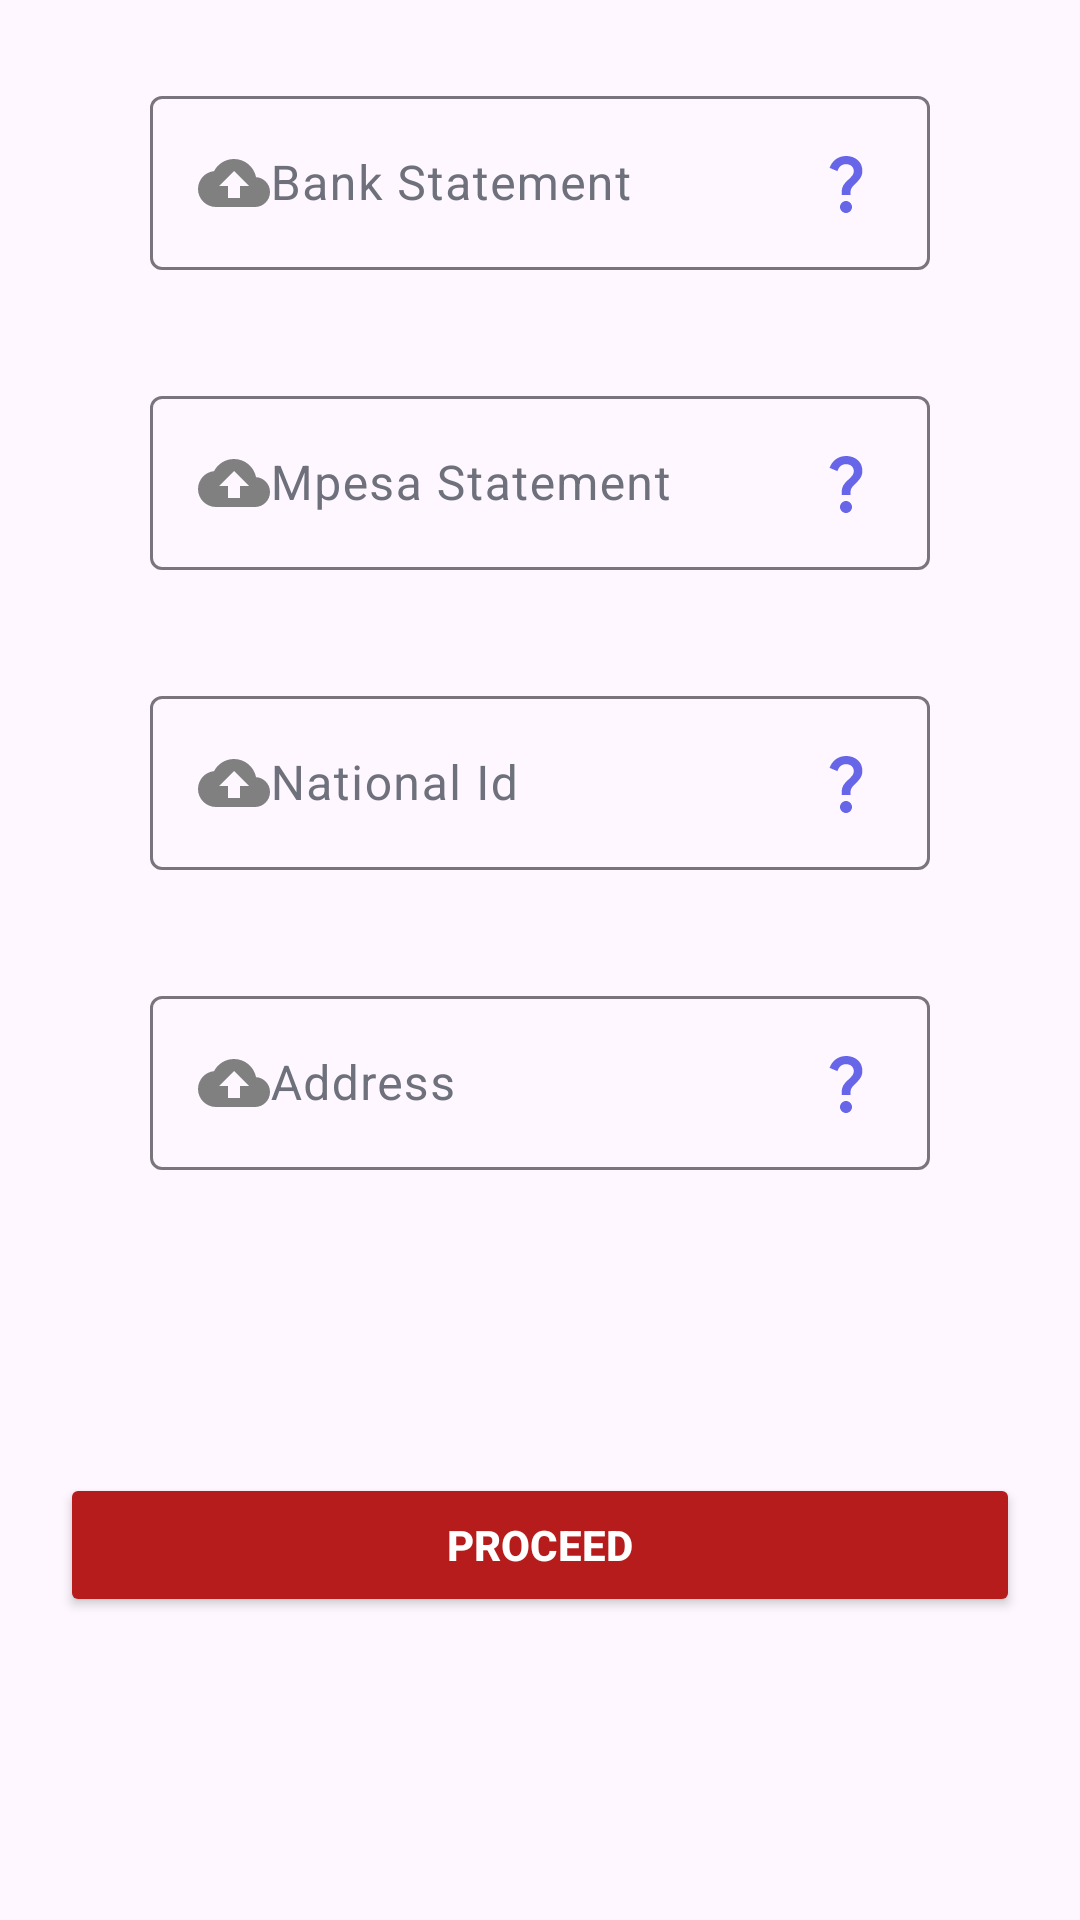

Here is an Android app screen rendered from its layout file. Give the layout XML and the strings, colors and styles it references.
<!-- AndroidManifest.xml: application theme Theme.Equiloan -->
<!-- res/layout/document_upload.xml -->
<?xml version="1.0" encoding="utf-8"?>
<androidx.constraintlayout.widget.ConstraintLayout xmlns:android="http://schemas.android.com/apk/res/android"
    android:layout_width="match_parent"
    android:layout_height="match_parent"
    xmlns:app="http://schemas.android.com/apk/res-auto"
    android:id="@+id/main">

    <com.google.android.material.textfield.TextInputLayout
        android:layout_width="match_parent"
        android:layout_height="wrap_content"
        android:id="@+id/bankStatement"
        android:hint="Bank Statement"
        app:layout_constraintStart_toStartOf="@id/main"
        app:layout_constraintEnd_toEndOf="@id/main"
        app:layout_constraintTop_toTopOf="@id/main"
        android:textColorHint="@color/grey"
        app:hintTextAppearance="@color/grey"
        android:layout_marginStart="30dp"
        android:layout_marginEnd="30dp"
        android:layout_marginTop="30dp"
        android:scrollbarSize="25dp"
        app:layout_constraintBottom_toTopOf="@id/mpesaStatement"

        >

        <com.google.android.material.textfield.TextInputEditText
            android:layout_width="match_parent"
            android:layout_height="wrap_content"
            android:layout_marginStart="20dp"
            android:layout_marginEnd="20dp"
            android:drawableLeft="@drawable/cloud_upload"
            android:drawableRight="@drawable/question_mark"
            android:inputType="text" />

    </com.google.android.material.textfield.TextInputLayout>

    <com.google.android.material.textfield.TextInputLayout
        android:layout_width="match_parent"
        android:layout_height="wrap_content"
        android:id="@+id/mpesaStatement"
        android:hint="Mpesa Statement"
        app:layout_constraintStart_toStartOf="@id/main"
        app:layout_constraintEnd_toEndOf="@id/main"
       app:layout_constraintTop_toBottomOf="@id/bankStatement"
        android:textColorHint="@color/grey"
        app:hintTextAppearance="@color/grey"
        android:layout_marginStart="30dp"
        android:layout_marginEnd="30dp"
        android:layout_marginTop="40dp"
        android:scrollbarSize="25dp"
        >

        <com.google.android.material.textfield.TextInputEditText
            android:layout_width="match_parent"
            android:layout_height="wrap_content"
            android:layout_marginStart="20dp"
            android:layout_marginEnd="20dp"
            android:drawableLeft="@drawable/cloud_upload"
            android:drawableRight="@drawable/question_mark"
            android:inputType="text" />

    </com.google.android.material.textfield.TextInputLayout>

    <com.google.android.material.textfield.TextInputLayout
        android:layout_width="match_parent"
        android:layout_height="wrap_content"
        android:id="@+id/nationalId"
        android:hint="National Id"
        app:layout_constraintStart_toStartOf="@id/main"
        app:layout_constraintEnd_toEndOf="@id/main"
        app:layout_constraintTop_toBottomOf="@id/mpesaStatement"
        android:textColorHint="@color/grey"
        app:hintTextAppearance="@color/grey"
        android:layout_marginStart="30dp"
        android:layout_marginEnd="30dp"
        android:layout_marginTop="40dp"
        android:scrollbarSize="25dp"
        >

        <com.google.android.material.textfield.TextInputEditText
            android:layout_width="match_parent"
            android:layout_height="wrap_content"
            android:layout_marginStart="20dp"
            android:layout_marginEnd="20dp"
            android:drawableLeft="@drawable/cloud_upload"
            android:drawableRight="@drawable/question_mark"
            android:inputType="text" />

    </com.google.android.material.textfield.TextInputLayout>

    <com.google.android.material.textfield.TextInputLayout
        android:layout_width="match_parent"
        android:layout_height="wrap_content"
        android:id="@+id/Address"
        android:hint="Address"
        app:layout_constraintStart_toStartOf="@id/main"
        app:layout_constraintEnd_toEndOf="@id/main"
        app:layout_constraintTop_toBottomOf="@id/nationalId"
        android:textColorHint="@color/grey"
        app:hintTextAppearance="@color/grey"
        android:layout_marginStart="30dp"
        android:layout_marginEnd="30dp"
        android:layout_marginTop="40dp"
        android:scrollbarSize="25dp"
        >

        <com.google.android.material.textfield.TextInputEditText
            android:layout_width="match_parent"
            android:layout_height="wrap_content"
            android:layout_marginStart="20dp"
            android:layout_marginEnd="20dp"
            android:drawableLeft="@drawable/cloud_upload"
            android:drawableRight="@drawable/question_mark"
            android:inputType="text" />

    </com.google.android.material.textfield.TextInputLayout>
    <Button
        android:id="@+id/submitButton"
        android:layout_width="match_parent"
        android:layout_height="wrap_content"
        android:layout_marginStart="20dp"
        android:layout_marginEnd="20dp"
        app:layout_constraintTop_toBottomOf="@id/Address"
        app:layout_constraintBottom_toBottomOf="@id/main"
        android:backgroundTint="@color/login_red"
        android:text="@string/proceed"
        android:textColor="@color/white"
        android:textStyle="bold"/>


</androidx.constraintlayout.widget.ConstraintLayout>
<!-- resources referenced by this layout -->
<resources>
  <color name="grey">#6E717C</color>
  <color name="login_red">#b71c1c</color>
  <color name="white">#ffffff</color>
  <!-- drawable cloud_upload (drawable) -->
  <vector xmlns:android="http://schemas.android.com/apk/res/android" android:height="24dp" android:tint="#808080" android:viewportHeight="24" android:viewportWidth="24" android:width="24dp">
        
      <path android:fillColor="@android:color/white" android:pathData="M19.35,10.04C18.67,6.59 15.64,4 12,4 9.11,4 6.6,5.64 5.35,8.04 2.34,8.36 0,10.91 0,14c0,3.31 2.69,6 6,6h13c2.76,0 5,-2.24 5,-5 0,-2.64 -2.05,-4.78 -4.65,-4.96zM14,13v4h-4v-4H7l5,-5 5,5h-3z"/>
      
  </vector>
  <!-- drawable question_mark (drawable) -->
  <vector xmlns:android="http://schemas.android.com/apk/res/android" android:height="24dp" android:tint="#6765E8" android:viewportHeight="24" android:viewportWidth="24" android:width="24dp">
        
      <path android:fillColor="@android:color/white" android:pathData="M11.07,12.85c0.77,-1.39 2.25,-2.21 3.11,-3.44c0.91,-1.29 0.4,-3.7 -2.18,-3.7c-1.69,0 -2.52,1.28 -2.87,2.34L6.54,6.96C7.25,4.83 9.18,3 11.99,3c2.35,0 3.96,1.07 4.78,2.41c0.7,1.15 1.11,3.3 0.03,4.9c-1.2,1.77 -2.35,2.31 -2.97,3.45c-0.25,0.46 -0.35,0.76 -0.35,2.24h-2.89C10.58,15.22 10.46,13.95 11.07,12.85zM14,20c0,1.1 -0.9,2 -2,2s-2,-0.9 -2,-2c0,-1.1 0.9,-2 2,-2S14,18.9 14,20z"/>
      
  </vector>
  <string name="proceed">Proceed</string>
  <style name="Theme.Equiloan" parent="Base.Theme.Equiloan" />
  <style name="Base.Theme.Equiloan" parent="Theme.Material3.DayNight.NoActionBar">
          
          
      </style>
</resources>
